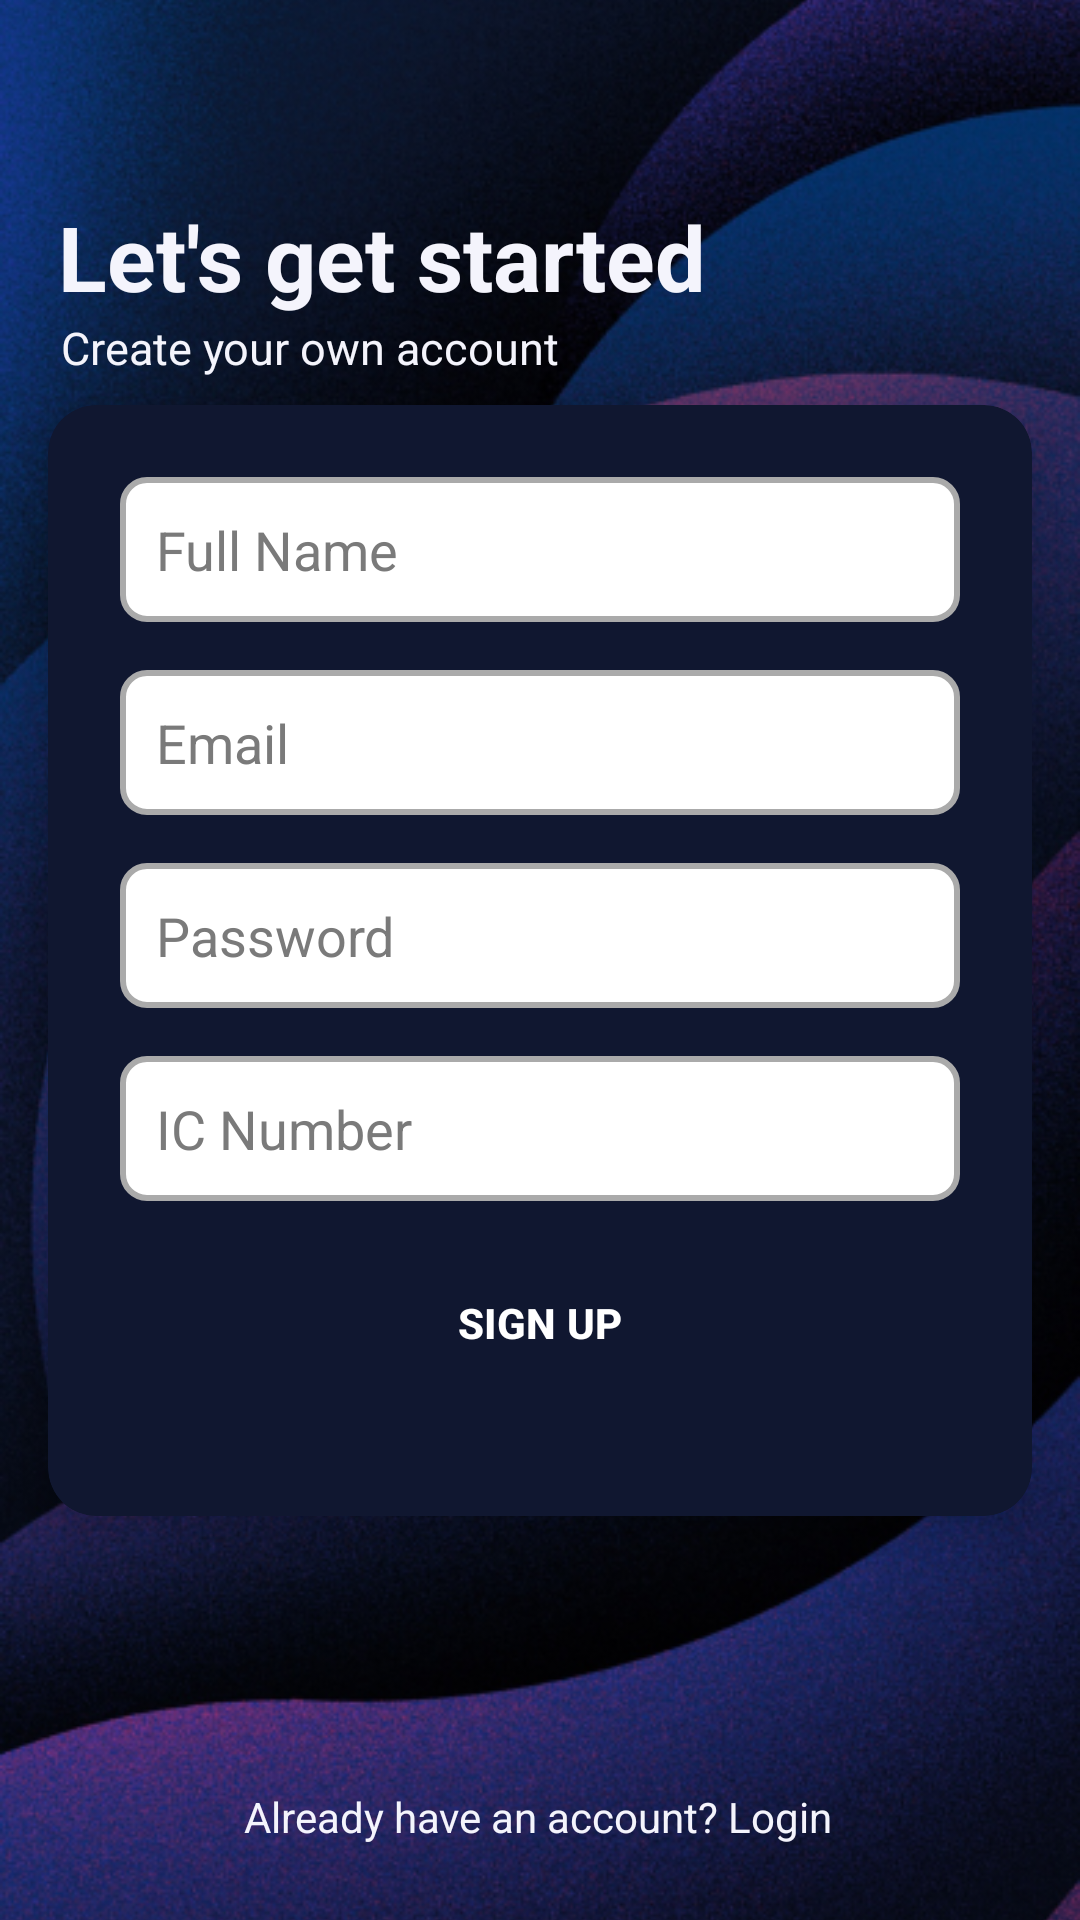

Write the Android layout XML for this screen, with the resource values it uses.
<!-- AndroidManifest.xml: application theme Theme.ProjectEventManagement -->
<!-- res/layout/activity_signup.xml -->
<?xml version="1.0" encoding="utf-8"?>
<androidx.constraintlayout.widget.ConstraintLayout
    xmlns:android="http://schemas.android.com/apk/res/android"
    xmlns:app="http://schemas.android.com/apk/res-auto"
    xmlns:tools="http://schemas.android.com/tools"
    android:layout_width="match_parent"
    android:layout_height="match_parent"
    tools:context=".SignupActivity">

    
    <ImageView
        android:id="@+id/bgImage"
        android:layout_width="match_parent"
        android:layout_height="match_parent"
        android:scaleType="centerCrop"
        android:src="@drawable/bg"
        android:contentDescription="Background Image" />

    

    <TextView
        android:id="@+id/textView6"
        android:layout_width="wrap_content"
        android:layout_height="wrap_content"
        android:text="Let's get started"
        android:textColor="@color/white"
        android:textSize="30dp"
        android:textStyle="bold"
        app:layout_constraintBottom_toTopOf="@+id/signupCard"
        app:layout_constraintEnd_toEndOf="parent"
        app:layout_constraintHorizontal_bias="0.135"
        app:layout_constraintStart_toStartOf="parent"
        app:layout_constraintTop_toTopOf="parent"
        app:layout_constraintVertical_bias="0.69" />

    <TextView
        android:id="@+id/textView8"
        android:layout_width="wrap_content"
        android:layout_height="wrap_content"
        android:text="Create your own account"
        android:textColor="@color/white"
        android:textSize="15dp"
        app:layout_constraintBottom_toTopOf="@+id/signupCard"
        app:layout_constraintEnd_toEndOf="parent"
        app:layout_constraintHorizontal_bias="0.105"
        app:layout_constraintStart_toStartOf="parent"
        app:layout_constraintTop_toBottomOf="@+id/textView6"
        app:layout_constraintVertical_bias="0.0" />

    <View
        android:id="@+id/bgOverlay"
        android:layout_width="match_parent"
        android:layout_height="match_parent"
        />

    
    <androidx.cardview.widget.CardView
        android:id="@+id/signupCard"
        android:layout_width="match_parent"
        android:layout_height="wrap_content"
        android:layout_margin="16dp"
        app:cardCornerRadius="16dp"
        app:cardElevation="8dp"
        app:cardBackgroundColor="@color/secondary"
        app:layout_constraintTop_toTopOf="parent"
        app:layout_constraintBottom_toBottomOf="parent"
        app:layout_constraintStart_toStartOf="parent"
        app:layout_constraintEnd_toEndOf="parent">

        <LinearLayout
            android:layout_width="match_parent"
            android:layout_height="wrap_content"
            android:orientation="vertical"
            android:padding="24dp"
            android:gravity="center">

            

            
            <EditText
                android:id="@+id/etSignupName"
                android:layout_width="match_parent"
                android:layout_height="wrap_content"
                android:hint="Full Name"
                android:inputType="textPersonName"
                android:minHeight="48dp"
                android:padding="12dp"
                android:layout_marginBottom="16dp"
                style="@style/textfield"
                android:background="@drawable/edit_text_background" />

            
            <EditText
                android:id="@+id/etSignupEmail"
                android:layout_width="match_parent"
                android:layout_height="wrap_content"
                android:hint="Email"
                android:inputType="textEmailAddress"
                android:minHeight="48dp"
                android:padding="12dp"
                android:layout_marginBottom="16dp"
                style="@style/textfield"
                android:background="@drawable/edit_text_background" />

            
            <EditText
                android:id="@+id/etSignupPassword"
                android:layout_width="match_parent"
                android:layout_height="wrap_content"
                android:hint="Password"
                android:inputType="textPassword"
                android:minHeight="48dp"
                android:padding="12dp"
                android:layout_marginBottom="16dp"
                style="@style/textfield"
                android:background="@drawable/edit_text_background" />

            
            <EditText
                android:id="@+id/etSignupIC"
                android:layout_width="match_parent"
                android:layout_height="wrap_content"
                android:hint="IC Number"
                android:inputType="text"
                android:minHeight="48dp"
                android:padding="12dp"
                android:layout_marginBottom="16dp"
                style="@style/textfield"
                android:background="@drawable/edit_text_background" />

            
            <Button
                android:id="@+id/btnSignup"
                android:layout_width="match_parent"
                android:layout_height="wrap_content"
                android:text="SIGN UP"
                style="@style/CustomButtonStyle"
                android:textColor="@android:color/white"
                android:elevation="4dp"
                android:layout_marginBottom="16dp" />

            


        </LinearLayout>
    </androidx.cardview.widget.CardView>

    <TextView
        android:id="@+id/tvLogin"
        android:layout_width="wrap_content"
        android:layout_height="wrap_content"
        android:clickable="true"
        android:focusable="true"
        android:text="Already have an account? Login"
        android:textColor="@color/white"
        app:layout_constraintBottom_toBottomOf="@+id/bgImage"
        app:layout_constraintEnd_toEndOf="parent"
        app:layout_constraintHorizontal_bias="0.497"
        app:layout_constraintStart_toStartOf="parent"
        app:layout_constraintTop_toBottomOf="@+id/signupCard"
        app:layout_constraintVertical_bias="0.785" />

</androidx.constraintlayout.widget.ConstraintLayout>
<!-- resources referenced by this layout -->
<resources>
  <color name="secondary">#101730</color>
  <color name="white">#F4F4FC</color>
  <!-- drawable bg: png bitmap (drawable, 627273 bytes) -->
  <!-- drawable edit_text_background (drawable) -->
  <?xml version="1.0" encoding="utf-8"?>
  <shape xmlns:android="http://schemas.android.com/apk/res/android">
      <solid android:color="@android:color/white" /> 
      <stroke android:width="2dp" android:color="@android:color/darker_gray" /> 
      <corners android:radius="8dp" /> 
      <padding android:left="8dp" android:top="8dp" android:right="8dp" android:bottom="8dp" />
  </shape>
  <style name="CustomButtonStyle" parent="Widget.Material3.Button">
          <item name="cornerRadius">10dp</item>
          <item name="backgroundTint">@color/Accent</item>
          <item name="android:textColor">@android:color/white</item>
          <item name="android:padding">15dp</item>
          <item name="android:textStyle">bold</item>
      </style>
  <style name="textfield" parent="Widget.AppCompat.EditText">
          <item name="android:textColorHint">@color/gray</item>
          <item name="android:textColor">@color/Background</item>
      </style>
  <style name="Theme.ProjectEventManagement" parent="Base.Theme.ProjectEventManagement" />
  <color name="Accent">#8EBBFF</color>
  <color name="gray">#7A7A7A</color>
  <color name="Background">#24293D</color>
  <style name="Base.Theme.ProjectEventManagement" parent="Theme.Material3.DayNight.NoActionBar">
          
          
          <item name="buttonStyle">@style/Widget.AppCompat.Button</item>
  
      </style>
</resources>
